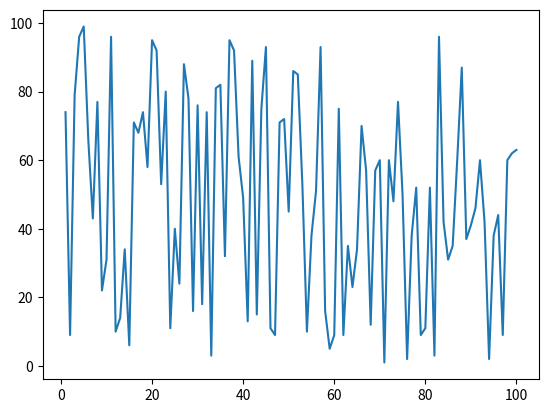

Source code (Python):
# matplotlib_investigation.py

from matplotlib import pyplot as plt
import numpy as np

x_values = range(1, 101)
y_values = np.random.randint(1, 100, 100)

plt.plot(x_values, y_values)
plt.savefig("test.png")
#plt.show()
